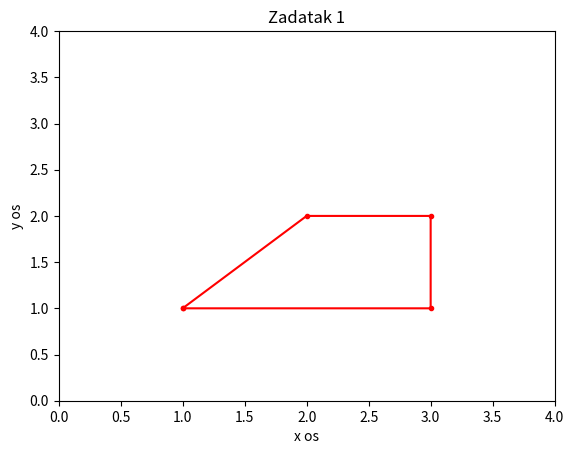

This chart was generated by the following Python code:
"""Zadatak 2.4.1 Pomocu funkcija ´ numpy.array i 
matplotlib.pyplot pokušajte nacrtati sliku
2.3 u okviru skripte zadatak_1.py. Igrajte se sa slikom, promijenite boju linija, debljinu linije i
sl."""

import numpy as np
import matplotlib . pyplot as plt

x= np.array([1,3,3,2,1]) # ili square = [(1, 1), (3, 1), (3, 2), (2, 2), (1, 1)]
y= np.array([1,1,2,2,1]) #     x, y = zip(*square)

plt.plot(x, y, 'r', marker=".", markersize=6)


plt . axis ([0 ,4 ,0 , 4])
plt . xlabel ("x os")
plt . ylabel ("y os")
plt . title ( "Zadatak 1")
plt . show ()